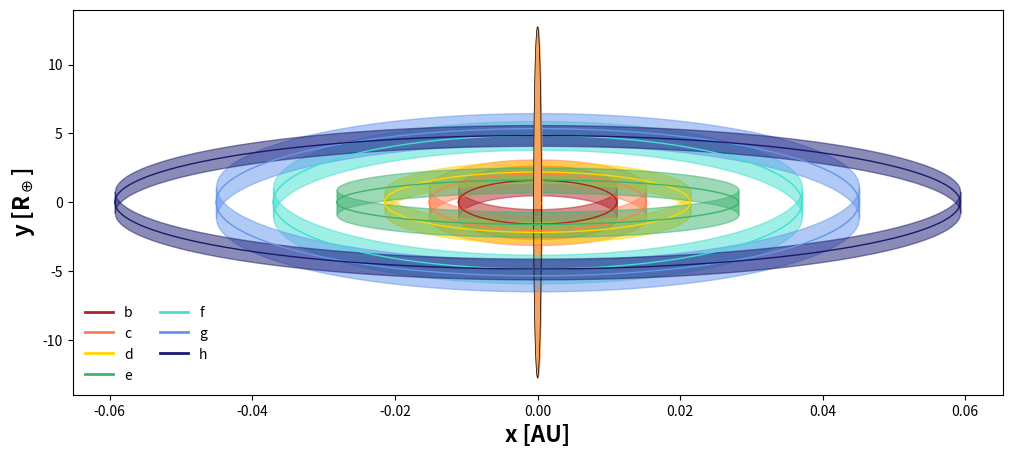

Generate this figure with matplotlib: (Note: this script raises an exception after producing the figure.)
#!/usr/bin/env python
# -*- coding: utf-8 -*-
'''
orbits.py
---------

Plots the orbital path of each of the seven TRAPPIST-1 planets as seen
by an observer on Earth. The width of each path is the planet diameter.
Planet-planet occultations may occur anywhere where two orbits cross.

'''

from __future__ import division, print_function, absolute_import, unicode_literals
import numpy as np
import matplotlib.pyplot as pl

if __name__ == '__main__':

  # Setup
  AUREARTH = 23454.9271
  rstar = 12.758 / AUREARTH
  semis = np.array([11.11, 15.21, 21.44, 28.17, 37.1, 45.1, 59.3]) * 1e-3
  radii = np.array([1.086, 1.056, 0.772, 0.918, 1.045, 1.127, 0.755])
  incs = np.array([89.65, 89.67, 89.75, 89.86, 89.680, 89.710, 89.80]) * np.pi / 180
  colors = ['firebrick', 'coral', 'gold', 'mediumseagreen', 'turquoise', 'cornflowerblue', 'midnightblue']
  labels = ['b', 'c', 'd', 'e', 'f' , 'g', 'h']
  fig = pl.figure(figsize = (12,5))

  # Plot the star
  x = np.linspace(-rstar, rstar, 1000)
  pl.fill_between(x, -np.sqrt(rstar ** 2 - x ** 2) * AUREARTH, np.zeros_like(x), color = 'sandybrown')
  pl.plot(x, -np.sqrt(rstar ** 2 - x ** 2) * AUREARTH, color = 'k', lw = 0.5)
  pl.fill_between(x, np.sqrt(rstar ** 2 - x ** 2) * AUREARTH, np.zeros_like(x), color = 'sandybrown', zorder = 99)
  pl.plot(x, np.sqrt(rstar ** 2 - x ** 2) * AUREARTH, color = 'k', lw = 0.5, zorder = 99)

  # Plot the planet orbits
  for i in range(7):

    # Contours
    x = np.linspace(-semis[i], semis[i], 1000)
    a = semis[i]
    b = semis[i] * np.cos(incs[i])
    y = (b / a) * np.sqrt(a ** 2 - x ** 2) * AUREARTH
    pl.plot(x, y, lw = 1, color = colors[i])
    pl.plot(x, -y, lw = 1, color = colors[i])
  
    # Dummy line for legend
    pl.plot(x, y + 999, lw = 2, color = colors[i], label = labels[i])
  
    # Fill
    pl.fill_between(x, y - radii[i], y + radii[i], color = colors[i], alpha = 0.5)
    pl.fill_between(x, -y - radii[i], -y + radii[i], color = colors[i], alpha = 0.5)

  pl.xlabel('x [AU]', fontsize = 16, fontweight = 'bold')
  pl.ylabel(r'y [R$_\oplus$]', fontsize = 16, fontweight = 'bold')
  pl.ylim(-14, 14)
  pl.legend(ncol = 2, loc = 'lower left', frameon = False)
  fig.savefig('../img/orbits.png', bbox_inches = 'tight')
